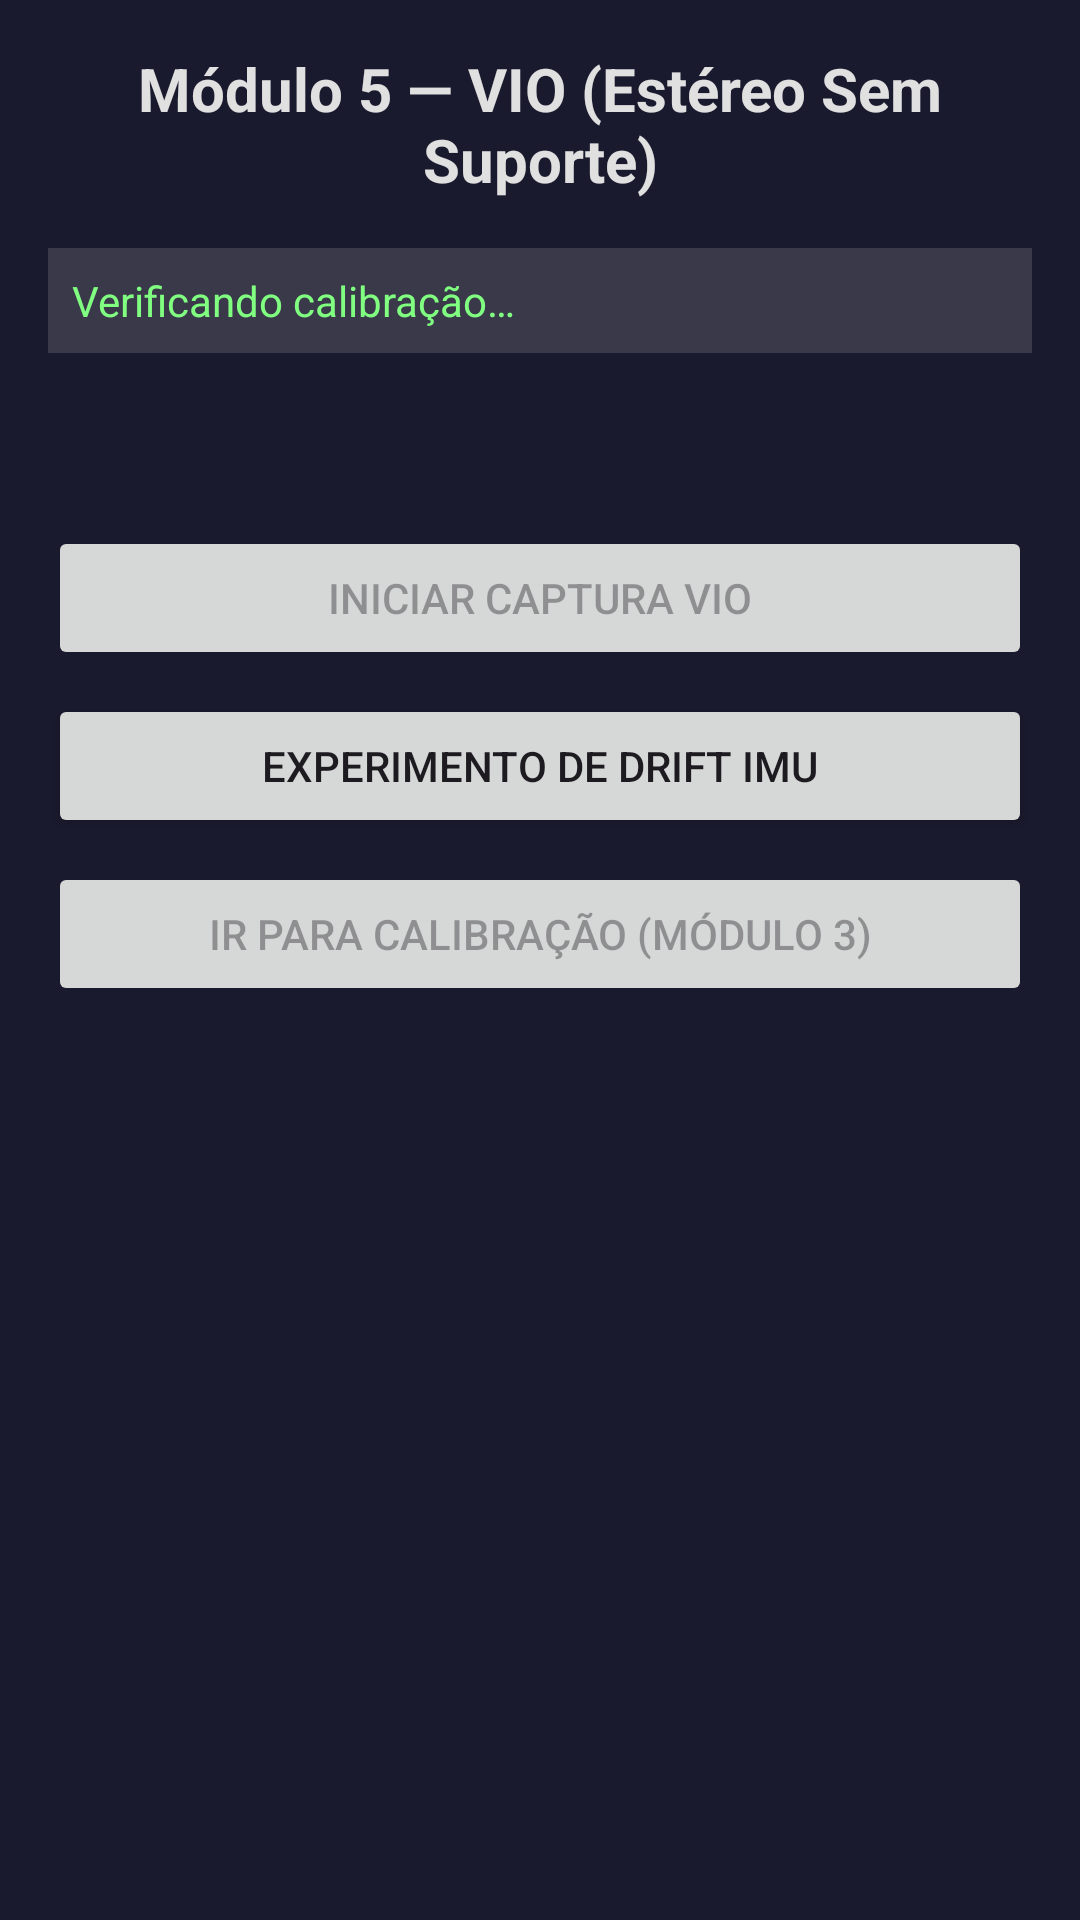

This screen was rendered from an Android layout file. Write that file and the resources it references.
<!-- AndroidManifest.xml: application theme Theme.VisionProject -->
<!-- res/layout/vio_activity_main.xml -->
<?xml version="1.0" encoding="utf-8"?>
<LinearLayout xmlns:android="http://schemas.android.com/apk/res/android"
    android:layout_width="match_parent"
    android:layout_height="match_parent"
    android:orientation="vertical"
    android:padding="16dp"
    android:background="#1A1A2E">

    <TextView
        android:layout_width="match_parent"
        android:layout_height="wrap_content"
        android:text="@string/vio_title_main"
        android:textColor="#E0E0E0"
        android:textSize="20sp"
        android:textStyle="bold"
        android:gravity="center"
        android:paddingBottom="16dp"/>

    <TextView
        android:id="@+id/tv_vio_calib_status"
        android:layout_width="match_parent"
        android:layout_height="wrap_content"
        android:text="@string/vio_calib_checking"
        android:textColor="#80FF80"
        android:textSize="14sp"
        android:padding="8dp"
        android:background="#22FFFFFF"/>

    <TextView
        android:id="@+id/tv_vio_main_status"
        android:layout_width="match_parent"
        android:layout_height="wrap_content"
        android:text=""
        android:textColor="#FFD700"
        android:textSize="13sp"
        android:padding="8dp"
        android:layout_marginTop="8dp"/>

    <Button
        android:id="@+id/btn_vio_capture"
        android:layout_width="match_parent"
        android:layout_height="wrap_content"
        android:text="@string/vio_btn_capture"
        android:layout_marginTop="16dp"
        android:enabled="false"/>

    <Button
        android:id="@+id/btn_vio_imu_test"
        android:layout_width="match_parent"
        android:layout_height="wrap_content"
        android:text="@string/vio_btn_imu_test"
        android:layout_marginTop="8dp"/>

    <Button
        android:id="@+id/btn_vio_go_calib"
        android:layout_width="match_parent"
        android:layout_height="wrap_content"
        android:text="@string/vio_btn_go_calib"
        android:layout_marginTop="8dp"
        android:enabled="false"/>

</LinearLayout>
<!-- resources referenced by this layout -->
<resources>
  <string name="vio_btn_capture">Iniciar Captura VIO</string>
  <string name="vio_btn_go_calib">Ir para Calibração (Módulo 3)</string>
  <string name="vio_btn_imu_test">Experimento de Drift IMU</string>
  <string name="vio_calib_checking">Verificando calibração…</string>
  <string name="vio_title_main">Módulo 5 — VIO (Estéreo Sem Suporte)</string>
  <style name="Theme.VisionProject" parent="Base.Theme.VisionProject" />
  <style name="Base.Theme.VisionProject" parent="Theme.Material3.DayNight.NoActionBar">
          
          
      </style>
</resources>
